The GitHub repository winjher/jerapp contains a labelled image folder "data-pupaeDefects" with 7 categories: deformed body, Golden Birdwing defects pupae, Golden Birdwing healthy pupae, healthy pupae, old pupa, overbend, stretch abdomen. Examples follow, each with its label.

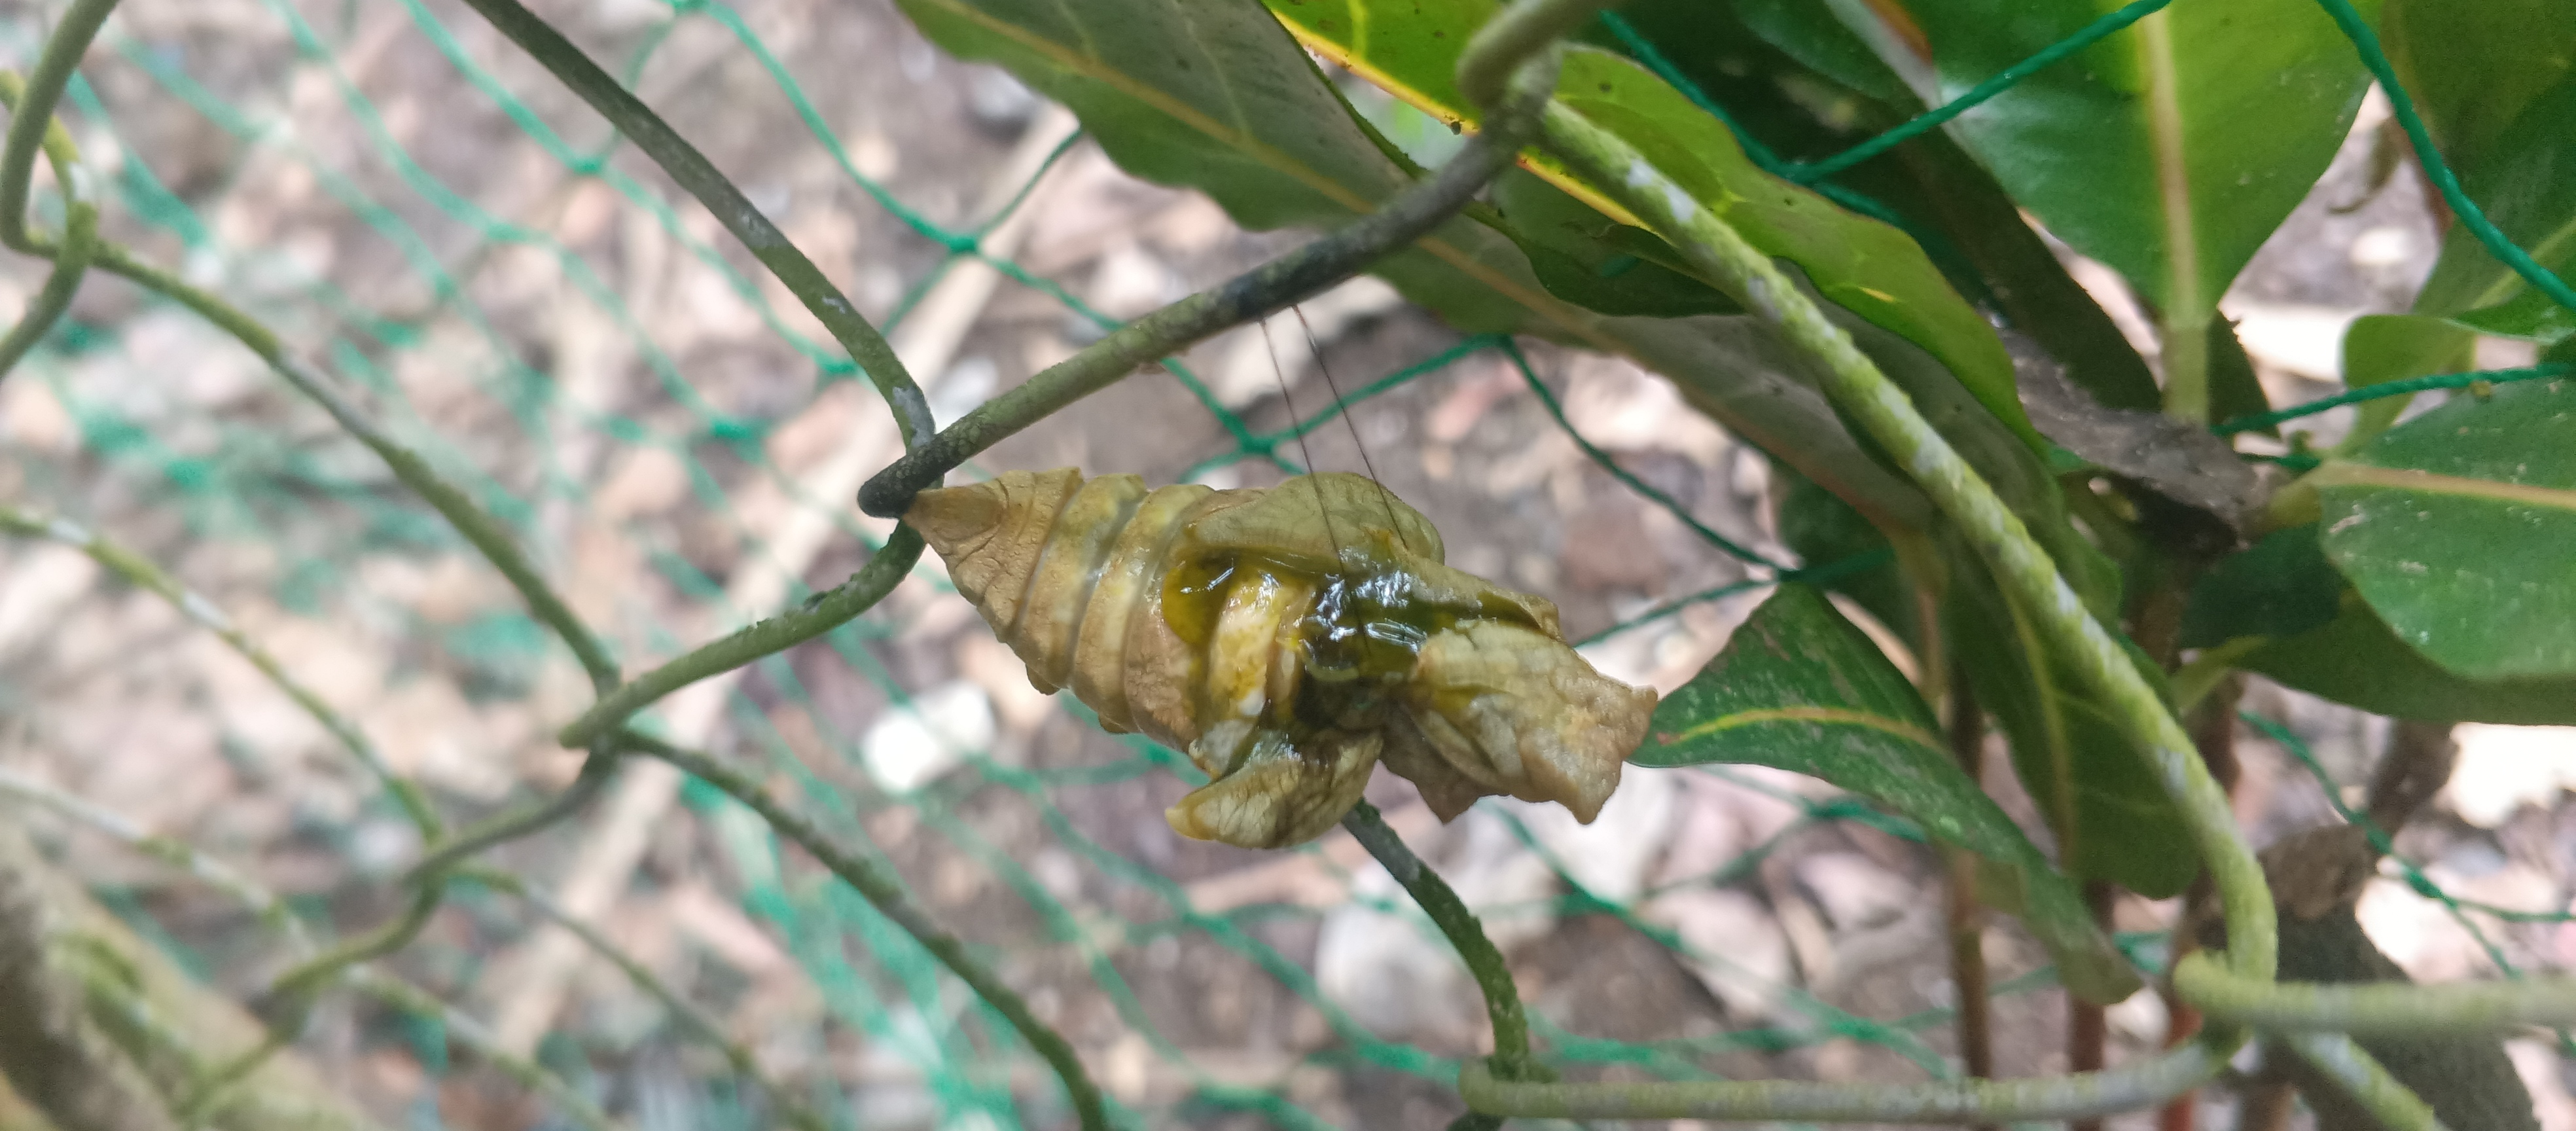
Label: Golden Birdwing defects pupae

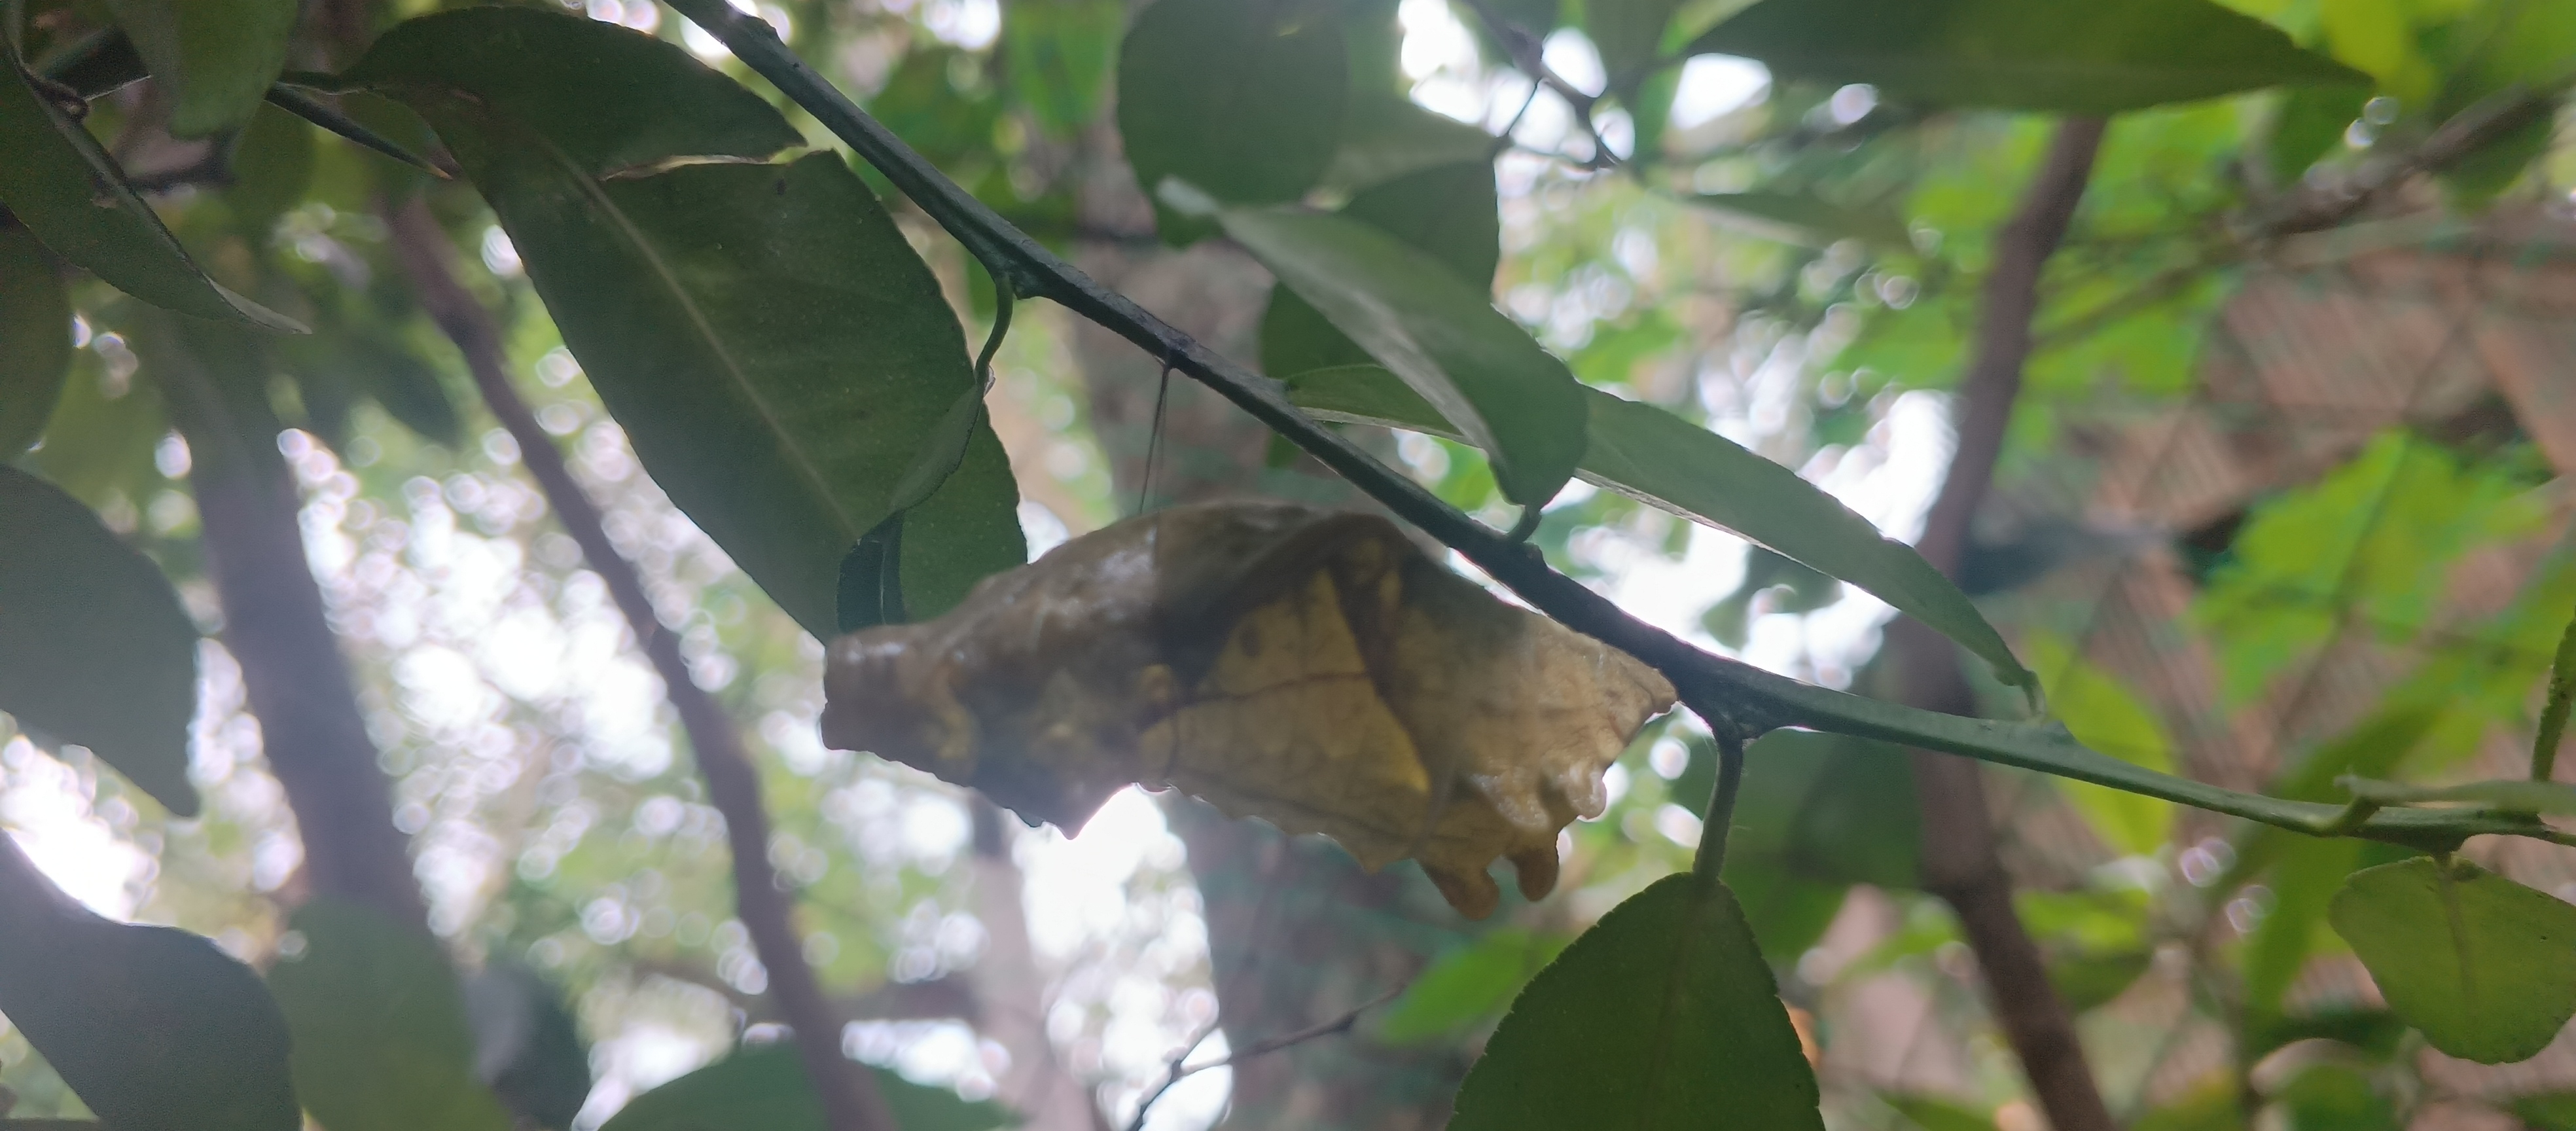
Label: Golden Birdwing healthy pupae

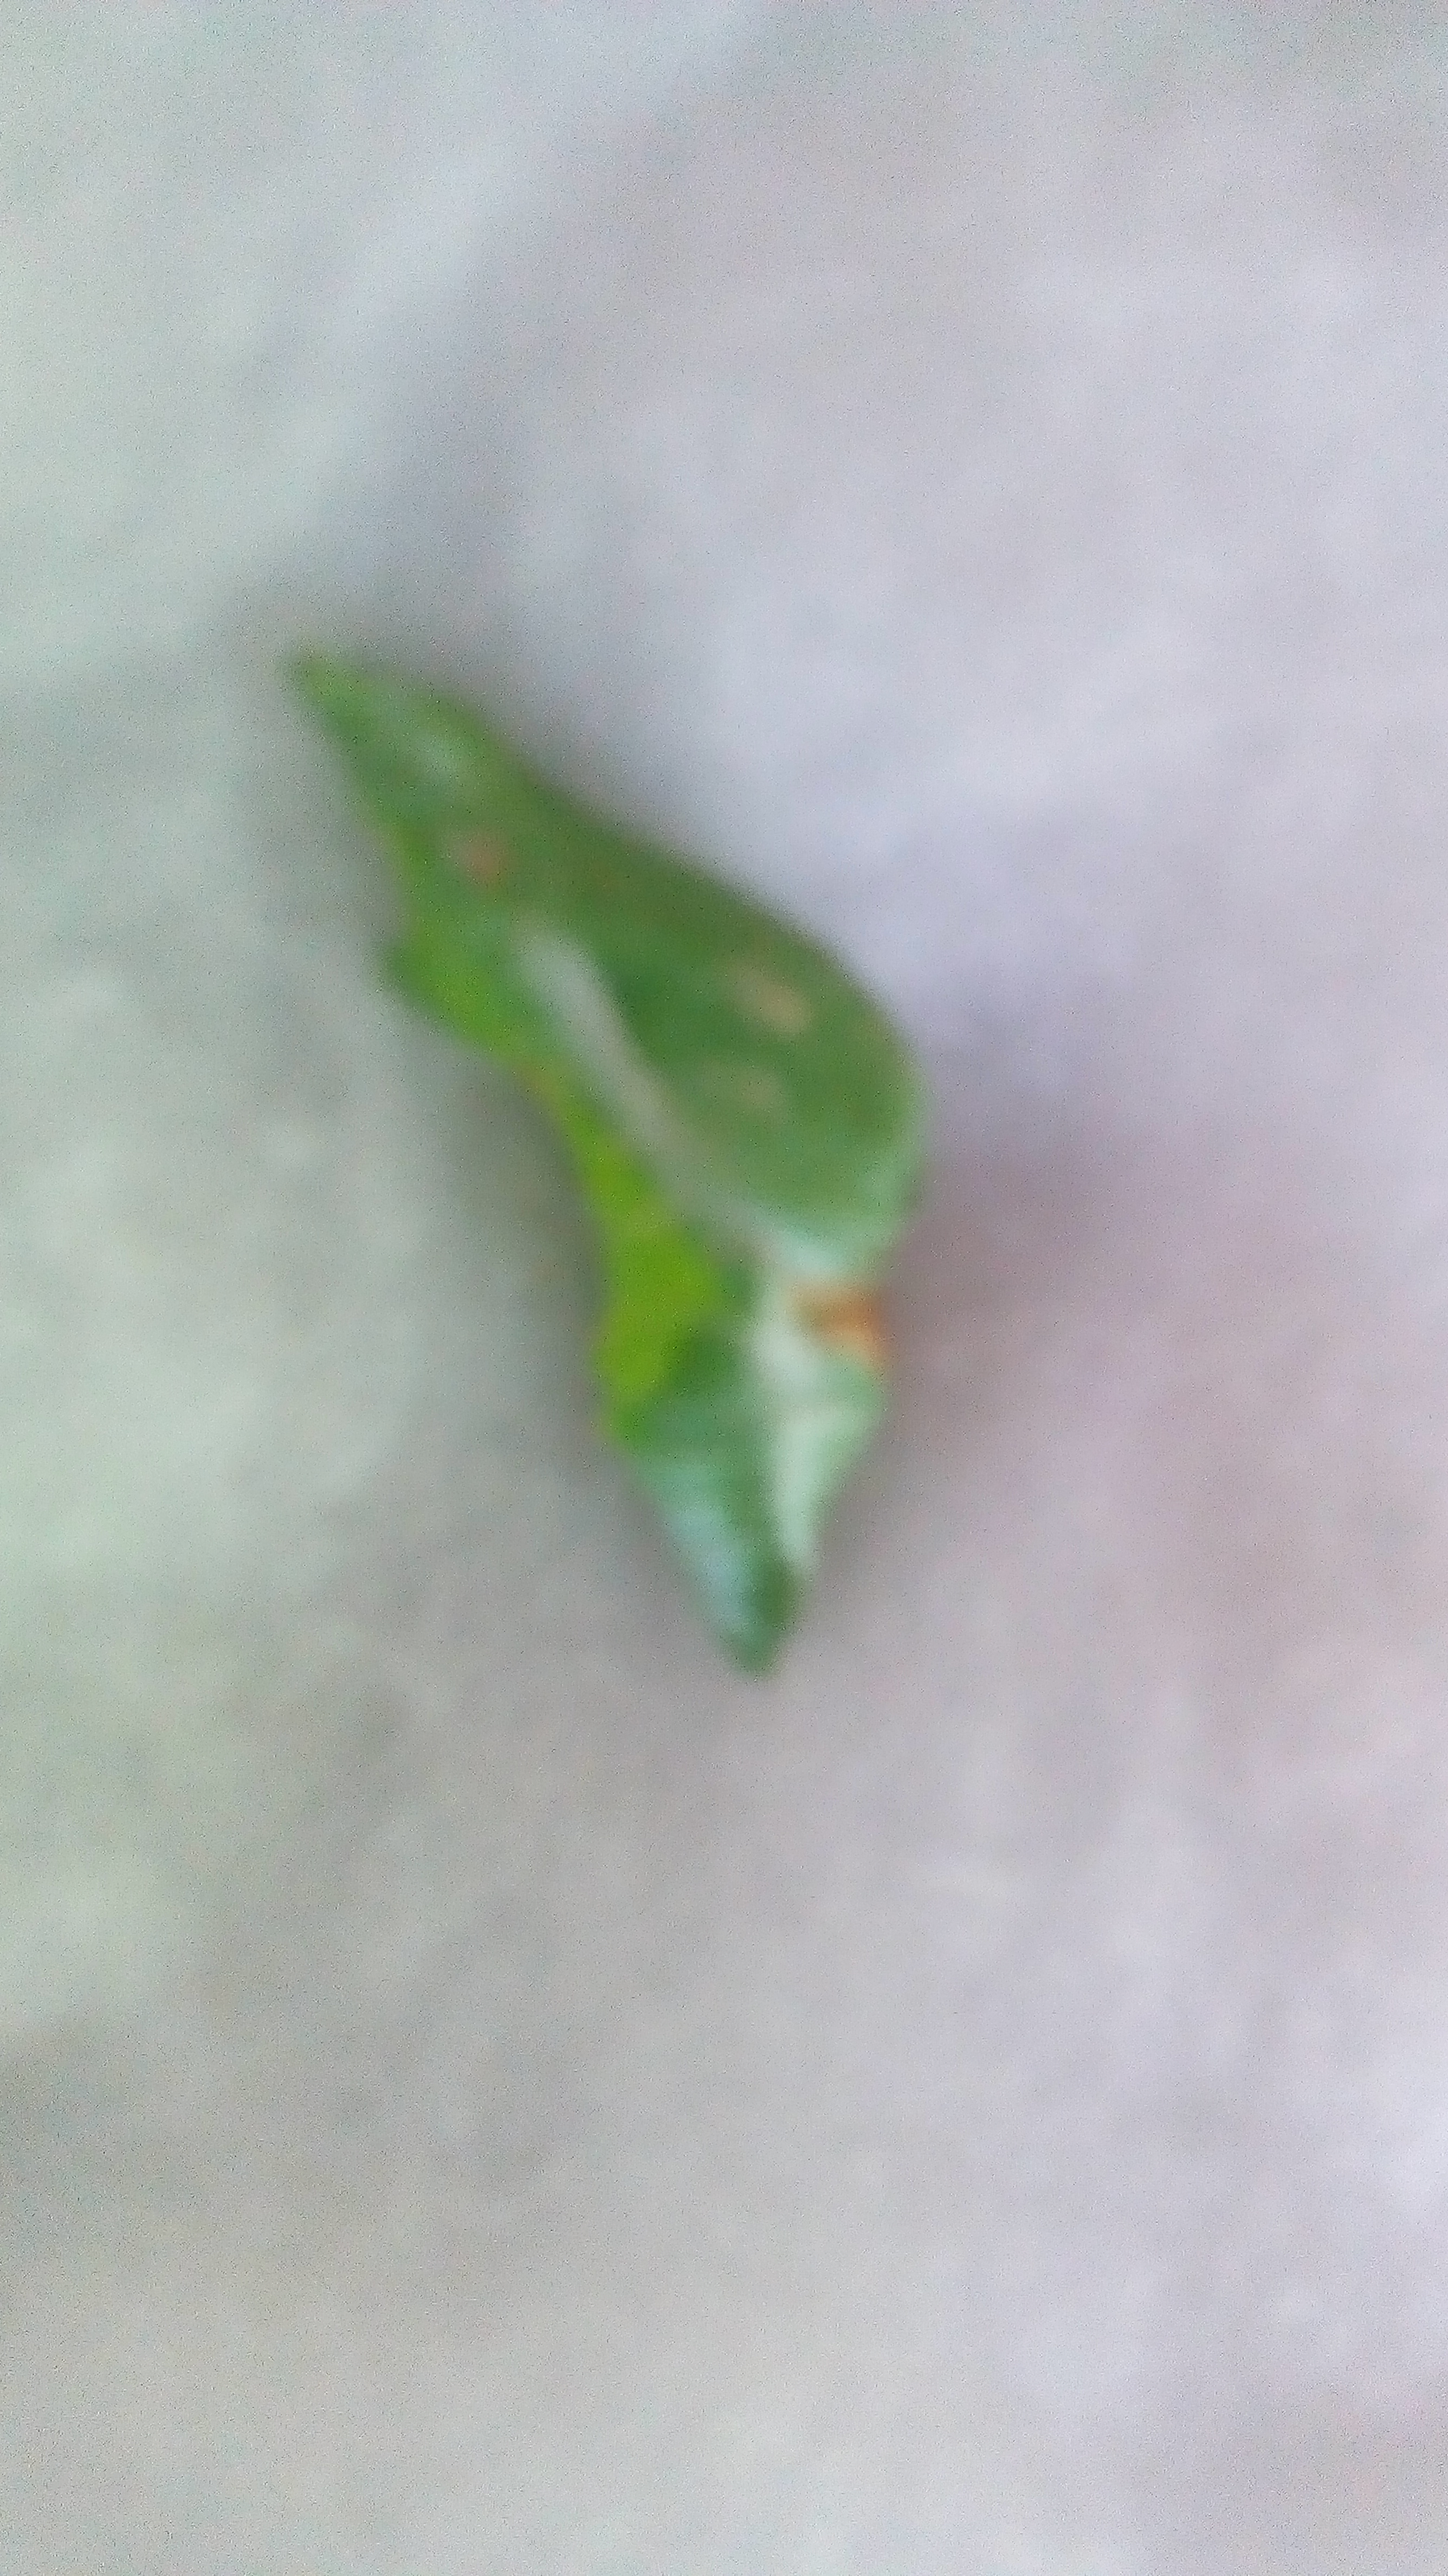
Label: stretch abdomen

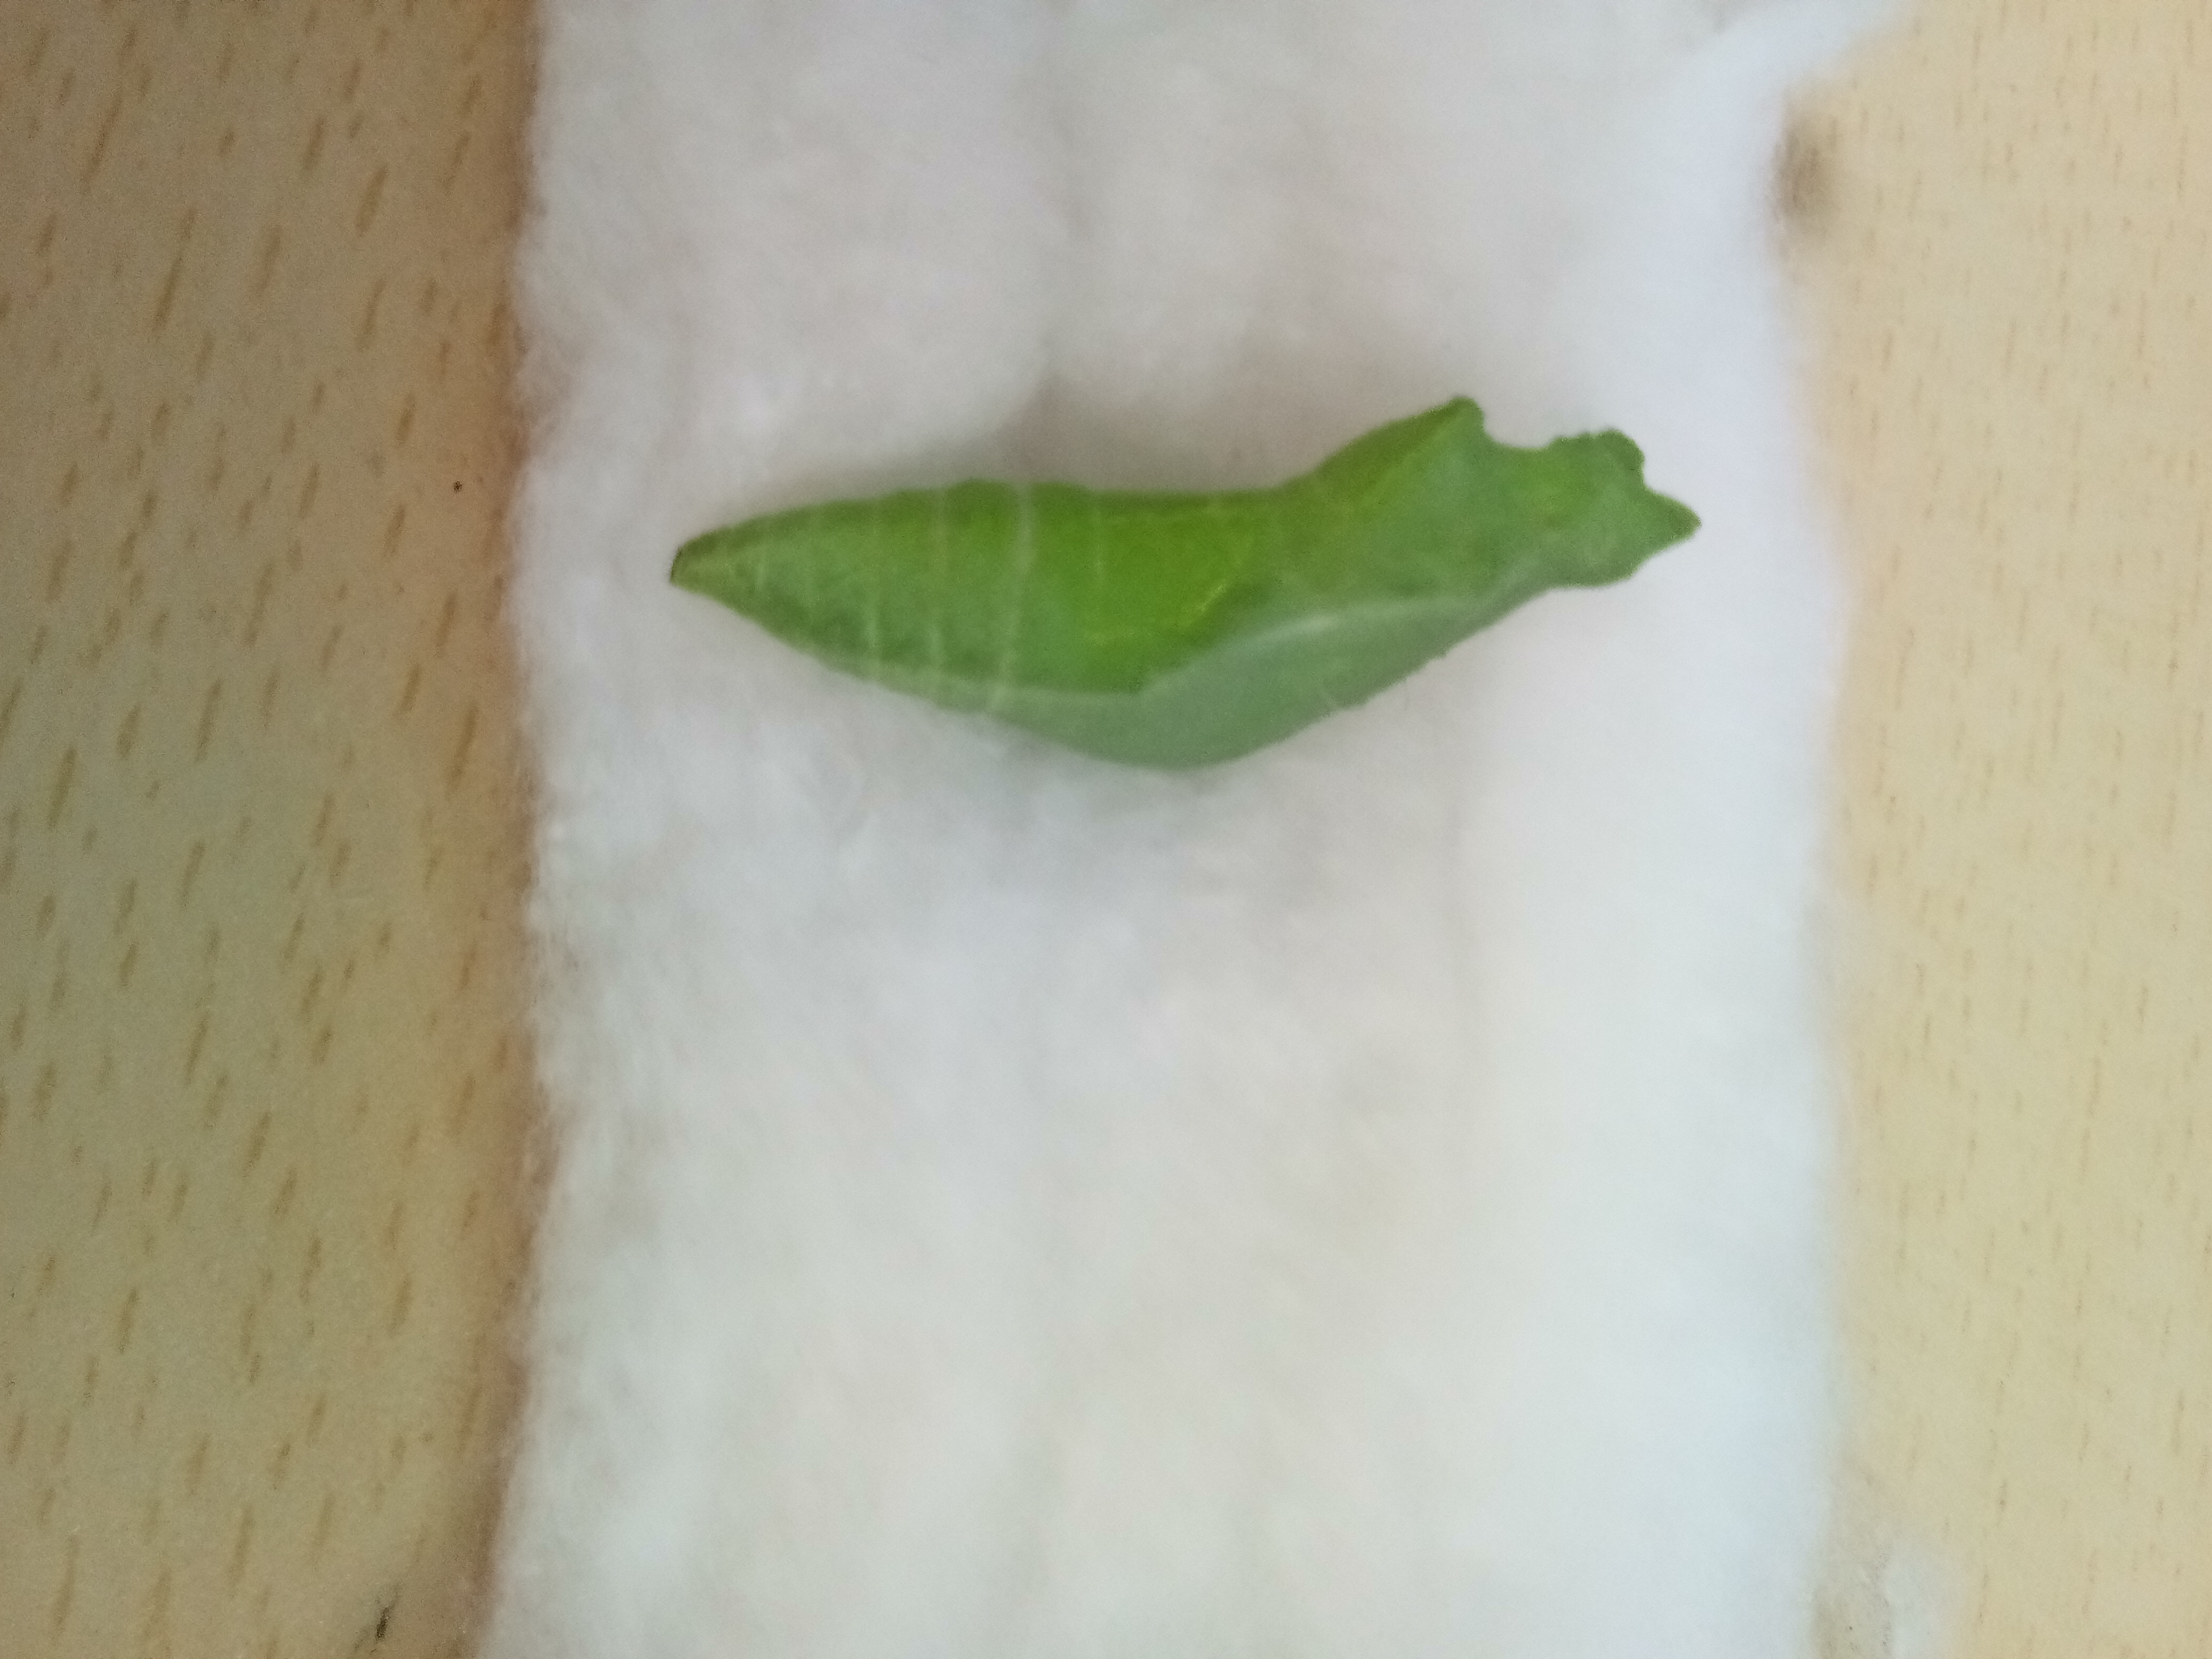
Label: healthy pupae

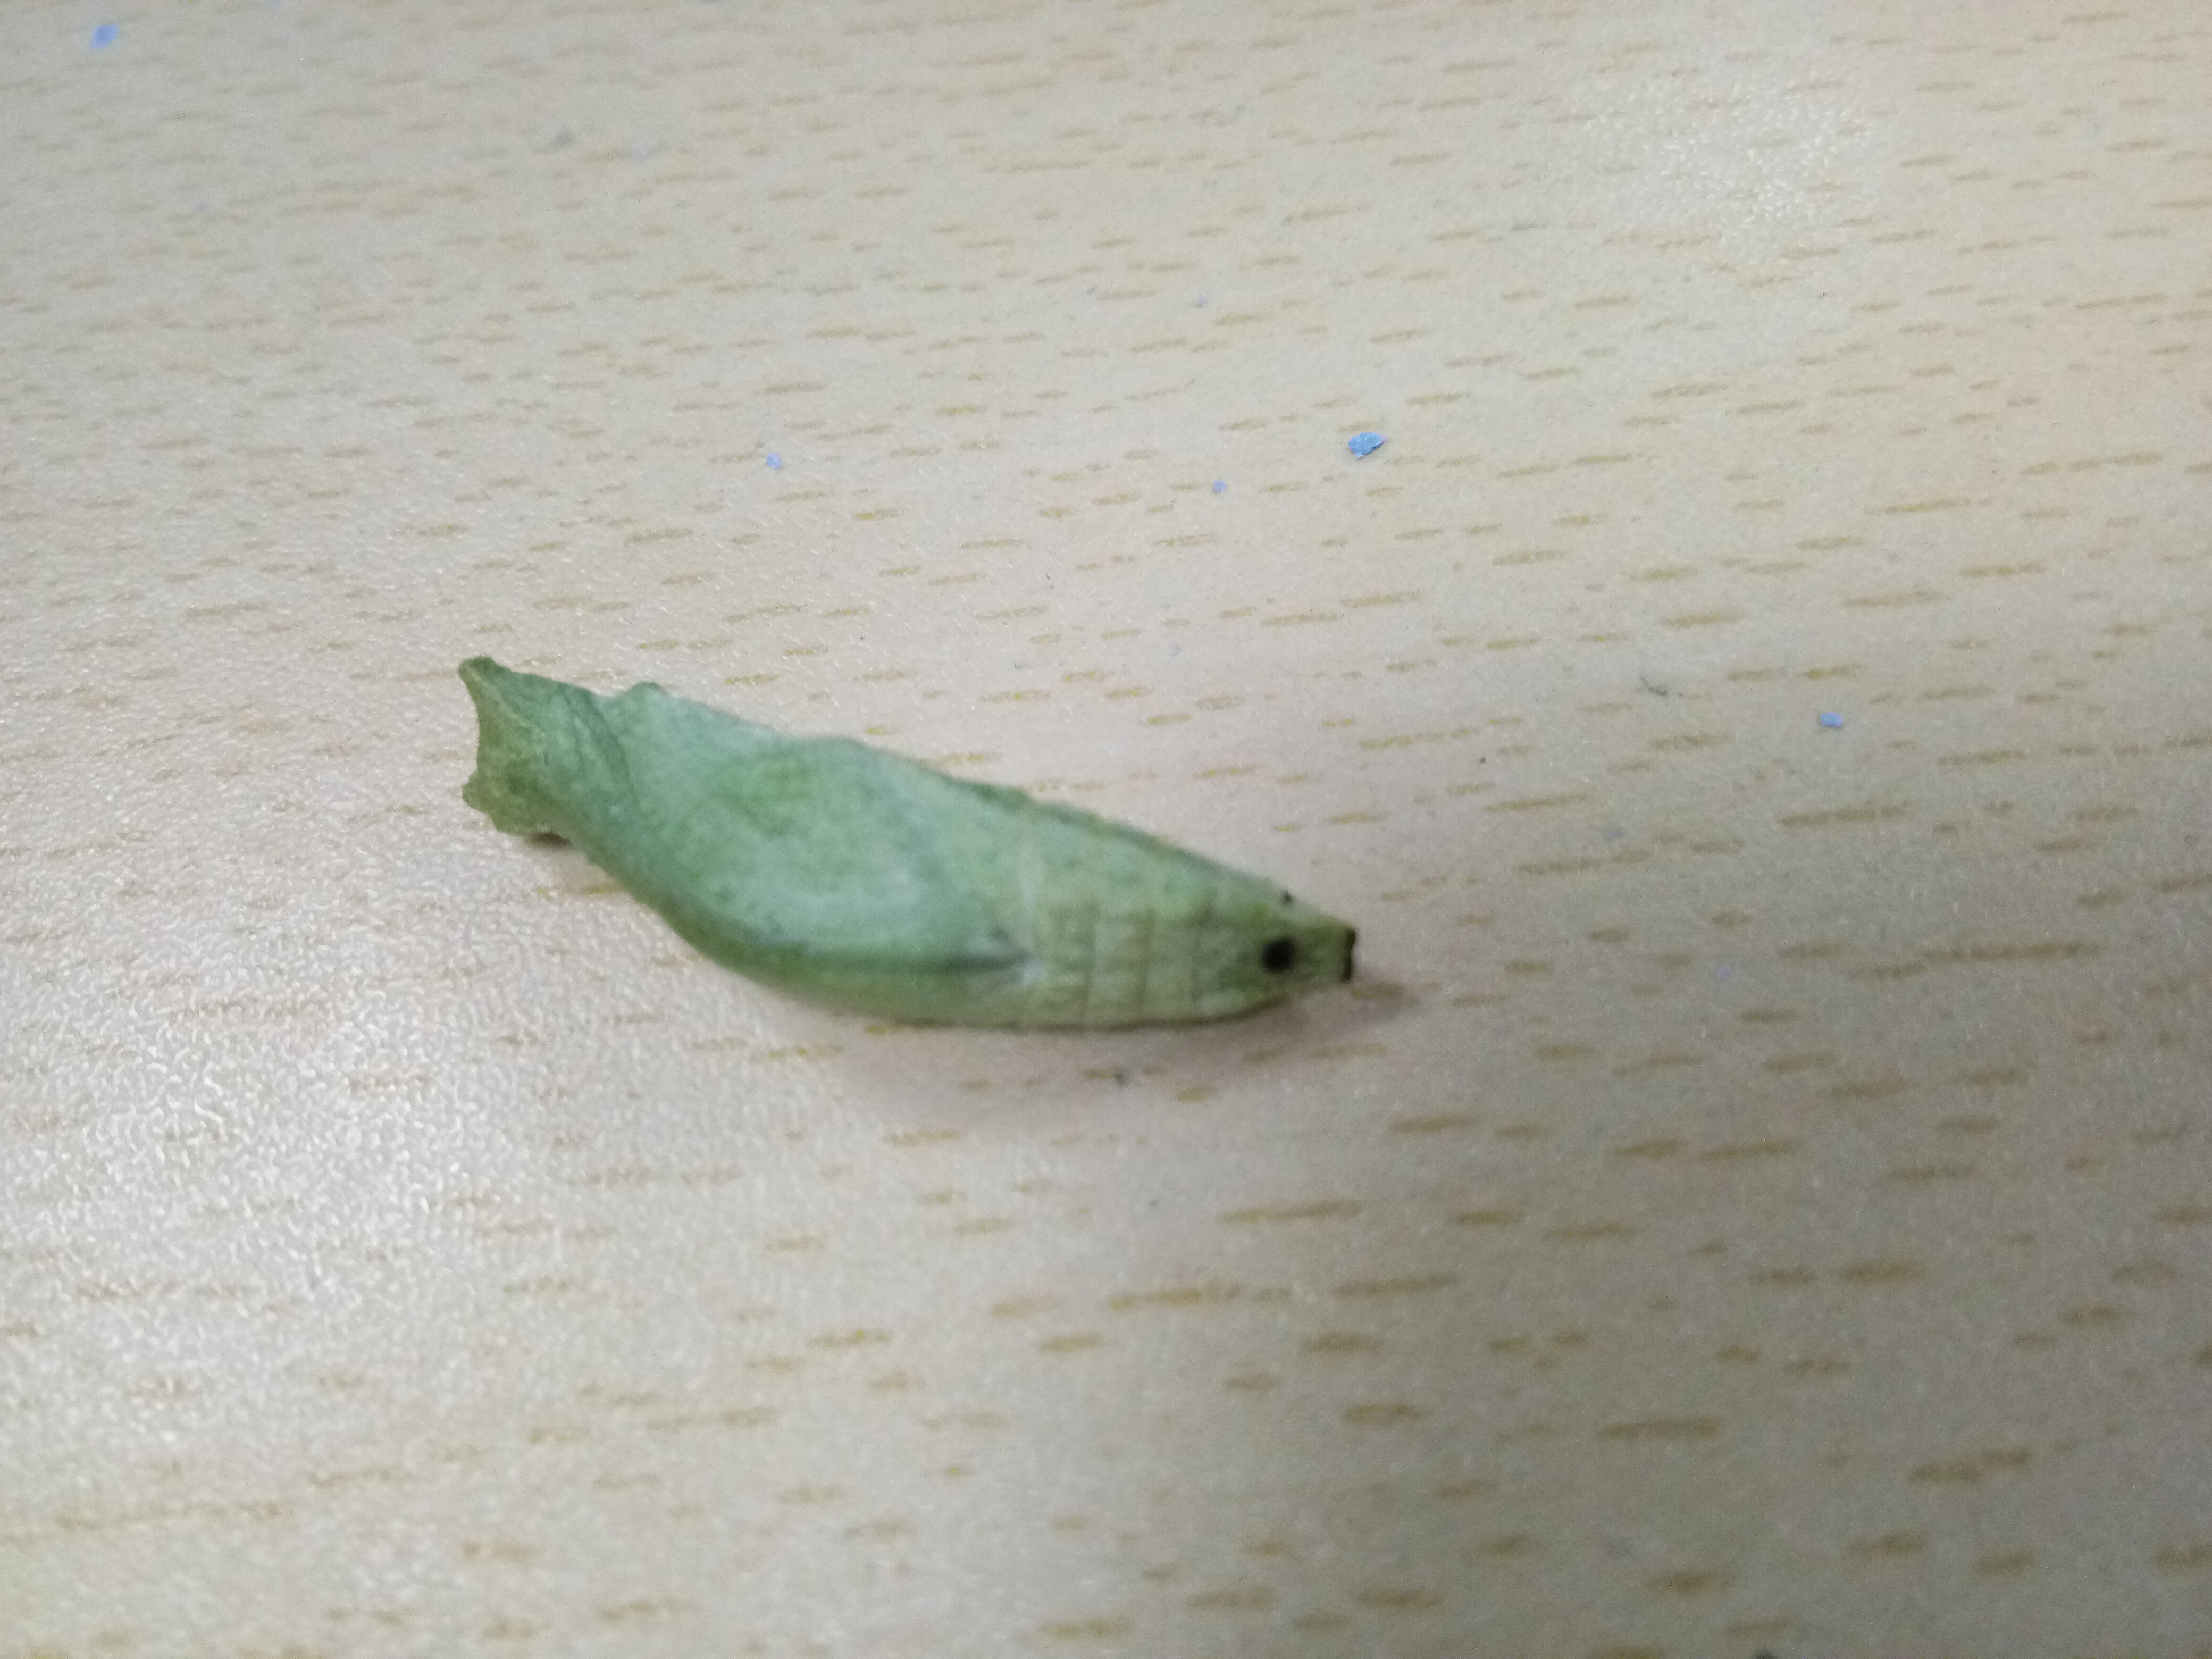
Label: deformed body

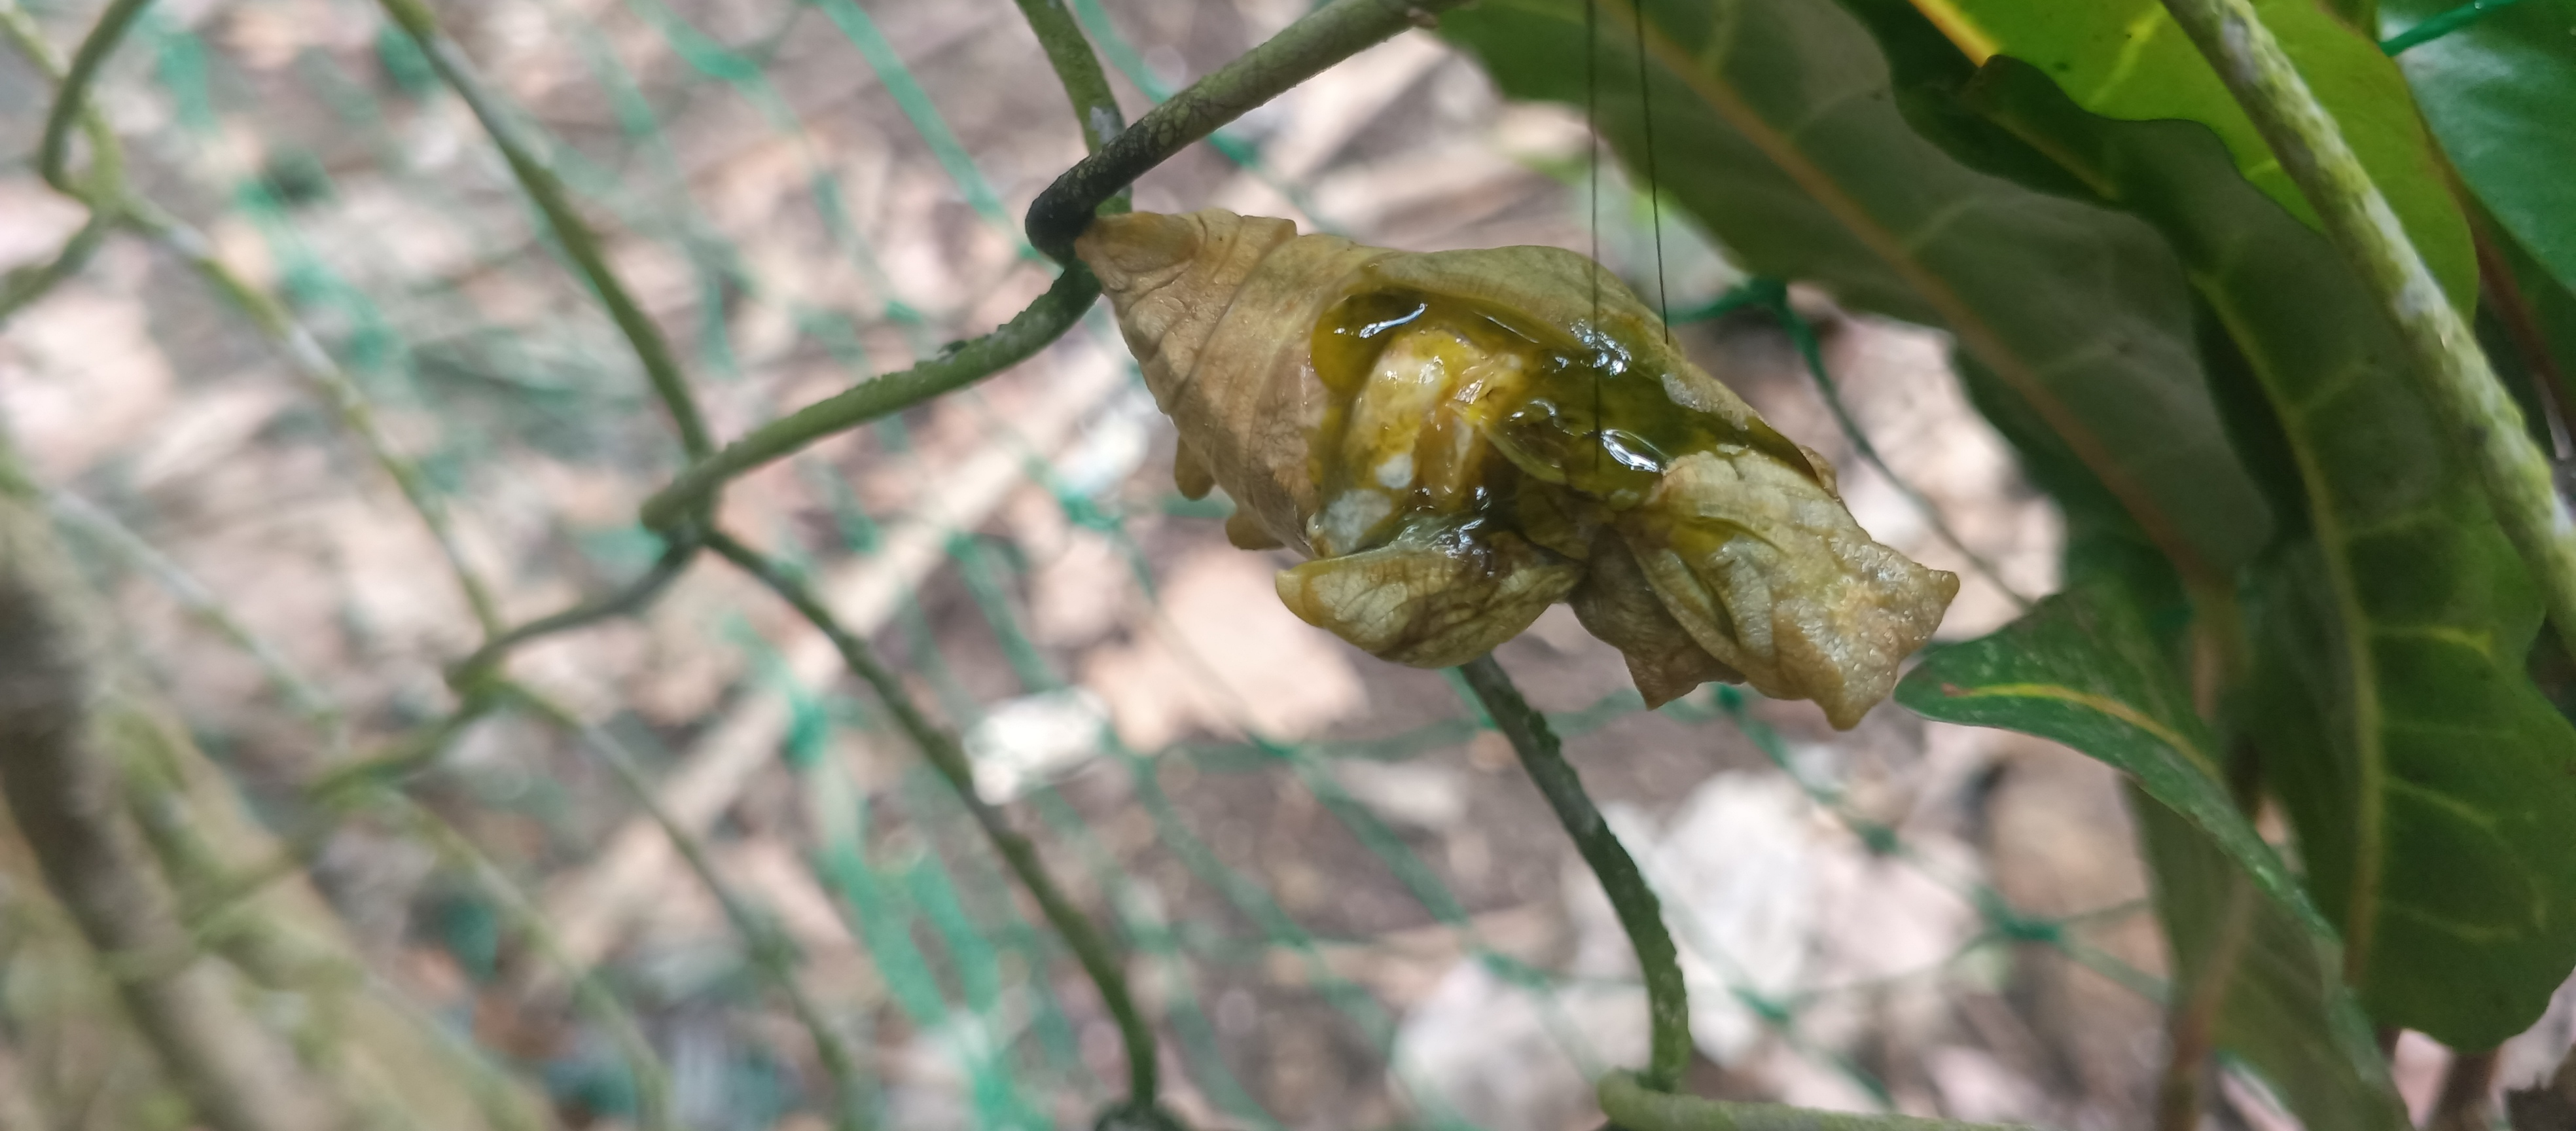
Label: Golden Birdwing defects pupae
